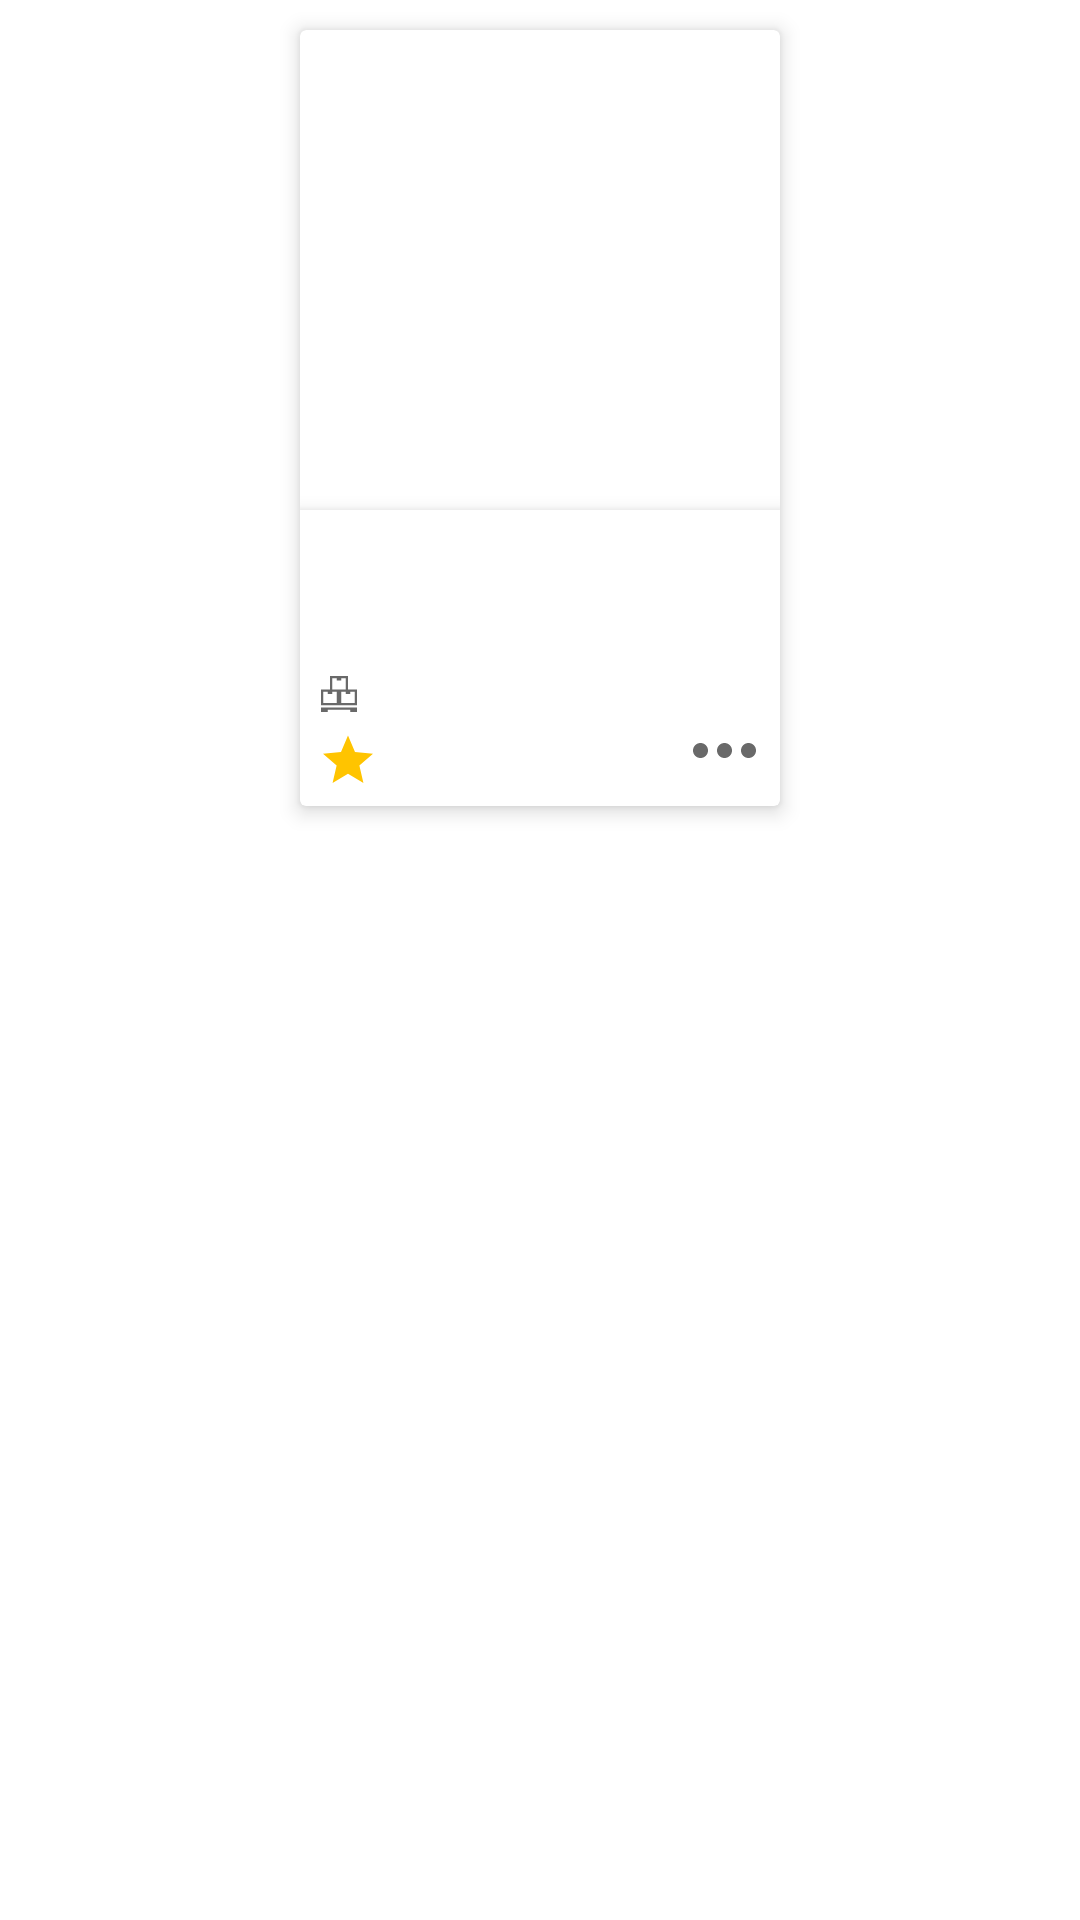

Here is an Android app screen rendered from its layout file. Give the layout XML and the strings, colors and styles it references.
<!-- AndroidManifest.xml: application theme Theme.SembadaJati -->
<!-- res/layout/text_row_item.xml -->
<?xml version="1.0" encoding="utf-8"?>
<androidx.constraintlayout.widget.ConstraintLayout xmlns:android="http://schemas.android.com/apk/res/android"
    xmlns:app="http://schemas.android.com/apk/res-auto"
    android:layout_width="match_parent"
    android:layout_height="275dp"
    android:layout_marginTop="10dp"
    xmlns:tools="http://schemas.android.com/tools">

    <androidx.cardview.widget.CardView
        android:layout_width="160dp"
        android:layout_height="wrap_content"
        android:layout_margin="10dp"
        app:cardElevation="4dp"
        app:layout_constraintEnd_toEndOf="parent"
        app:layout_constraintStart_toStartOf="parent"
        app:layout_constraintTop_toTopOf="parent">

        <androidx.constraintlayout.widget.ConstraintLayout xmlns:android="http://schemas.android.com/apk/res/android"
            android:layout_width="match_parent"
            android:layout_height="match_parent">

            <ImageView
                android:elevation="20dp"
                android:id="@+id/product_poster"
                android:layout_width="match_parent"
                android:layout_height="160dp"
                app:layout_constraintStart_toStartOf="parent"
                app:layout_constraintTop_toTopOf="parent"
                tools:src="@tools:sample/avatars"
                android:adjustViewBounds="true"
                android:scaleType="fitCenter"/>

            <androidx.constraintlayout.widget.ConstraintLayout
                android:layout_width="match_parent"
                android:layout_height="match_parent"
                app:layout_constraintTop_toBottomOf="@+id/product_poster"
                app:layout_constraintLeft_toLeftOf="@+id/product_poster"
                android:background="@color/white"
                android:padding="6dp"
                android:elevation="4dp">

                <TextView
                    android:id="@+id/product_title"
                    android:textColor="@color/grey"
                    android:layout_width="wrap_content"
                    android:layout_height="wrap_content"
                    app:layout_constraintTop_toTopOf="parent"
                    app:layout_constraintLeft_toLeftOf="parent"
                    android:maxLines="2"
                    android:fontFamily="@font/mons_regular"
                    android:textSize="14sp"/>

                <TextView
                    android:id="@+id/product_price"
                    android:layout_width="wrap_content"
                    android:layout_height="wrap_content"
                    app:layout_constraintTop_toBottomOf="@id/product_title"
                    app:layout_constraintLeft_toLeftOf="parent"
                    android:fontFamily="@font/font_mons"
                    android:textSize="15sp"
                    android:textColor="@color/black"
                    android:layout_marginTop="5dp"/>

                <TextView
                    android:id="@+id/product_avability"
                    android:layout_width="wrap_content"
                    android:layout_height="wrap_content"
                    app:layout_constraintTop_toBottomOf="@+id/product_price"
                    app:layout_constraintLeft_toLeftOf="parent"
                    android:fontFamily="@font/mons_regular"
                    android:maxLines="1"
                    android:textSize="12sp"
                    android:textColor="@color/grey"
                    android:layout_marginTop="3dp"
                    android:drawablePadding="3dp"
                    app:drawableLeftCompat="@drawable/stock" />

                <TextView
                    android:id="@+id/product_rating_sold"
                    android:gravity="center"
                    android:layout_width="wrap_content"
                    android:layout_height="wrap_content"
                    app:layout_constraintTop_toBottomOf="@+id/product_avability"
                    app:layout_constraintLeft_toLeftOf="parent"
                    android:maxLines="1"
                    android:textSize="12sp"
                    android:fontFamily="@font/mons_regular"
                    android:layout_marginTop="3dp"
                    android:textColor="@color/grey"
                    android:drawablePadding="3dp"
                    app:drawableLeftCompat="@drawable/star" />

                <ImageButton
                    android:src="@drawable/three_dots"
                    android:layout_width="wrap_content"
                    android:layout_height="wrap_content"
                    app:layout_constraintBottom_toBottomOf="parent"
                    app:layout_constraintRight_toRightOf="parent"
                    android:background="@null"/>
            </androidx.constraintlayout.widget.ConstraintLayout>
        </androidx.constraintlayout.widget.ConstraintLayout>
    </androidx.cardview.widget.CardView>
</androidx.constraintlayout.widget.ConstraintLayout>
<!-- resources referenced by this layout -->
<resources>
  <color name="black">#FF000000</color>
  <color name="grey">#808080</color>
  <color name="white">#FFFFFFFF</color>
  <!-- drawable star (drawable) -->
  <?xml version="1.0" encoding="utf-8"?>
  <vector xmlns:android="http://schemas.android.com/apk/res/android"
      android:width="20dp"
      android:height="20dp"
      android:viewportWidth="20"
      android:viewportHeight="20">
  
      <path
          android:fillColor="#FFC400"
          android:pathData="M4.85416 18.3333L6.20832 12.4792L1.66666 8.54167L7.66666 8.02083L9.99999 2.5L12.3333 8.02083L18.3333 8.54167L13.7917 12.4792L15.1458 18.3333L9.99999 15.2292L4.85416 18.3333Z" />
  </vector>
  <!-- drawable stock (drawable) -->
  <?xml version="1.0" encoding="utf-8"?>
  <vector xmlns:android="http://schemas.android.com/apk/res/android"
      android:width="14dp"
      android:height="14dp"
      android:viewportWidth="14"
      android:viewportHeight="14">
  
      <path
          android:fillColor="#696969"
          android:pathData="M10 5.5V1H4V5.5H1V10.75H13V5.5H10ZM6.25 10H1.75V6.25H3.25V7H4.75V6.25H6.25V10ZM4.75 5.5V1.75H6.25V2.5H7.75V1.75H9.25V5.5H4.75ZM12.25 10H7.75V6.25H9.25V7H10.75V6.25H12.25V10ZM1 13H3.25V12.25H10.75V13H13V11.5H1V13Z" />
  </vector>
  <!-- drawable three_dots (drawable) -->
  <?xml version="1.0" encoding="utf-8"?>
  <vector xmlns:android="http://schemas.android.com/apk/res/android"
      android:width="25dp"
      android:height="24dp"
      android:viewportWidth="25"
      android:viewportHeight="24">
  
      <path
          android:fillColor="#ffffff"
          android:pathData="M 0 0 H 25 V 24 H 0 V 0 Z" />
      <path
          android:fillColor="#696969"
          android:pathData="M 4.5 9 C 5.88071187458 9 7 10.1192881254 7 11.5 C 7 12.8807118746 5.88071187458 14 4.5 14 C 3.11928812542 14 2 12.8807118746 2 11.5 C 2 10.1192881254 3.11928812542 9 4.5 9 Z" />
      <path
          android:fillColor="#696969"
          android:pathData="M 12.5 9 C 13.8807118746 9 15 10.1192881254 15 11.5 C 15 12.8807118746 13.8807118746 14 12.5 14 C 11.1192881254 14 10 12.8807118746 10 11.5 C 10 10.1192881254 11.1192881254 9 12.5 9 Z" />
      <path
          android:fillColor="#696969"
          android:pathData="M 20.5 9 C 21.8807118746 9 23 10.1192881254 23 11.5 C 23 12.8807118746 21.8807118746 14 20.5 14 C 19.1192881254 14 18 12.8807118746 18 11.5 C 18 10.1192881254 19.1192881254 9 20.5 9 Z" />
  </vector>
  <style name="Theme.SembadaJati" parent="Theme.MaterialComponents.DayNight.DarkActionBar">
          
          <item name="colorPrimary">@color/purple_500</item>
          <item name="colorPrimaryVariant">@color/purple_700</item>
          <item name="colorOnPrimary">@color/white</item>
          
          <item name="colorSecondary">@color/teal_200</item>
          <item name="colorSecondaryVariant">@color/teal_700</item>
          <item name="colorOnSecondary">@color/black</item>
          
          <item name="android:statusBarColor">@color/white</item>
          <item name="android:windowLightStatusBar">true</item>
          
      </style>
  <color name="purple_500">#FF6200EE</color>
  <color name="purple_700">#FF3700B3</color>
  <color name="teal_200">#FF03DAC5</color>
  <color name="teal_700">#FF018786</color>
</resources>
